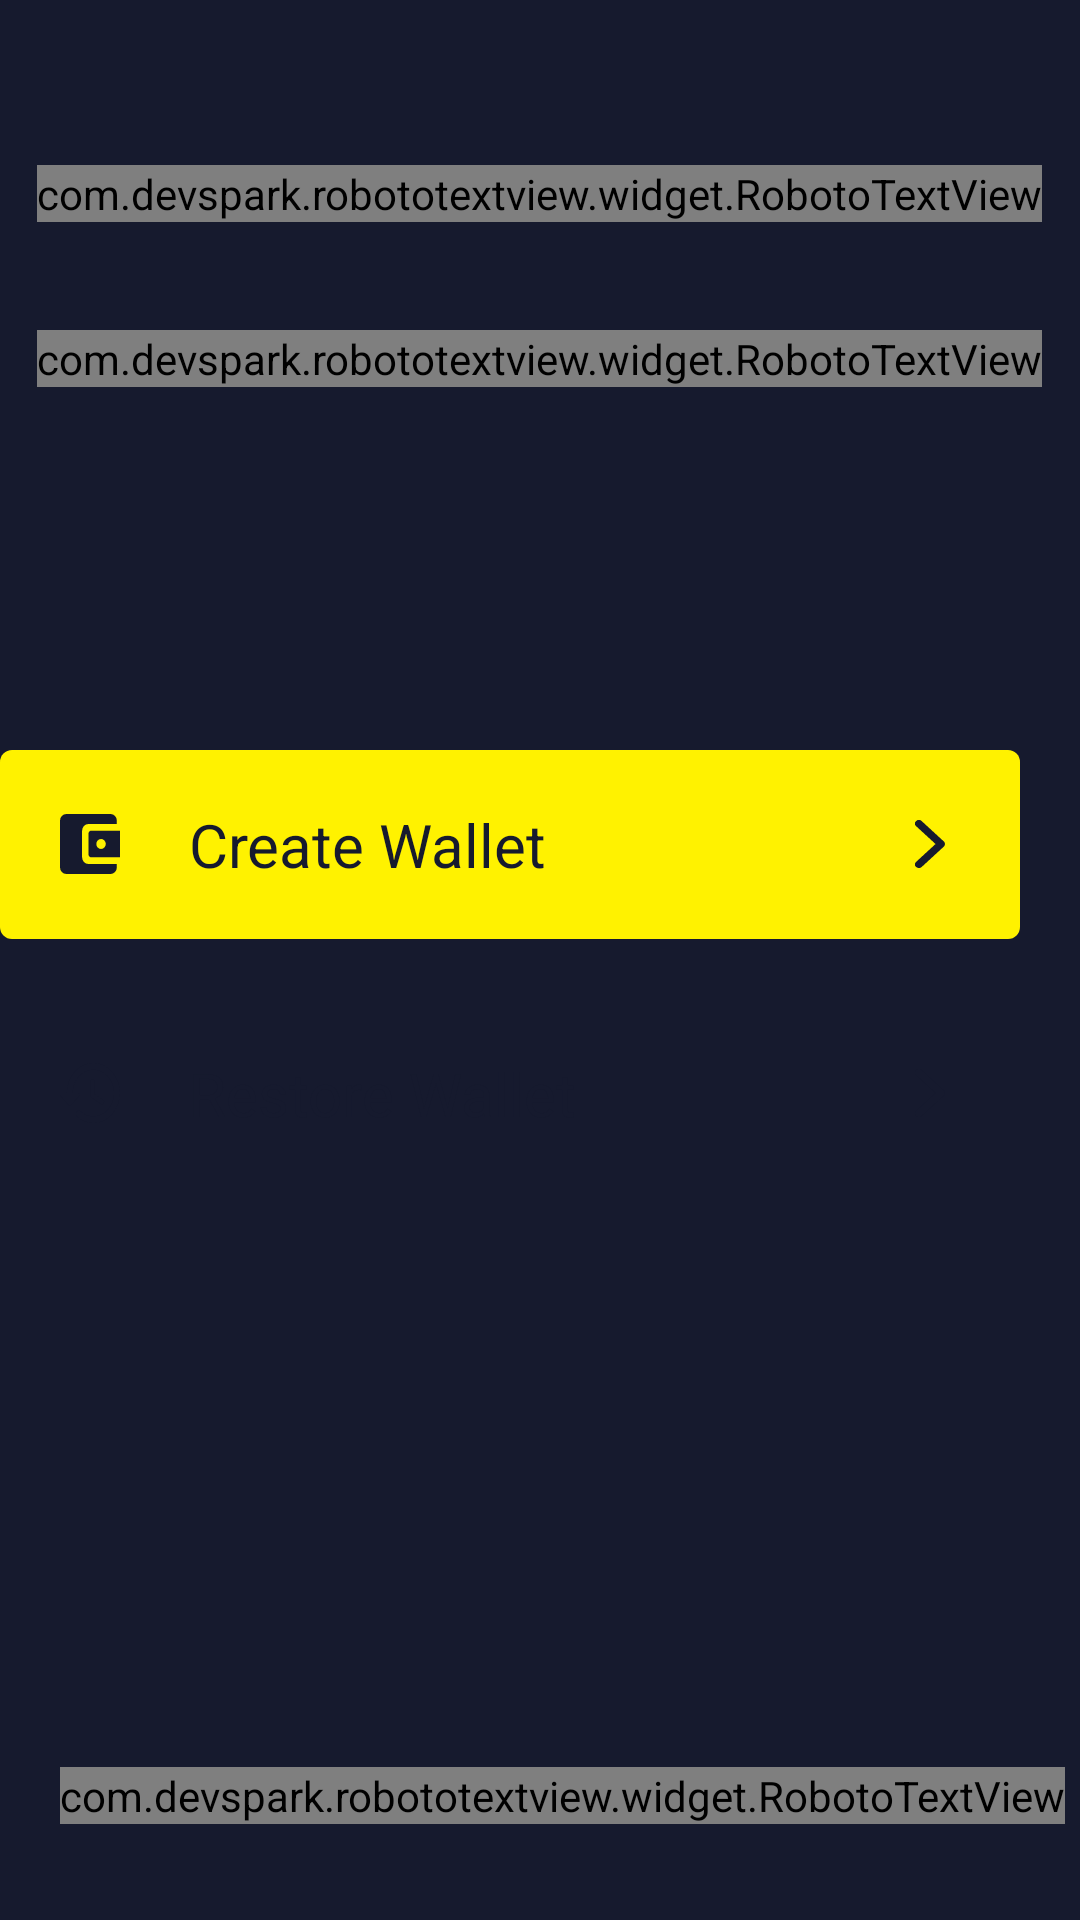

The Android layout XML behind this screen, and the referenced resources:
<!-- AndroidManifest.xml: application theme AppTheme -->
<!-- res/layout/fragment_access_wallet.xml -->
<?xml version="1.0" encoding="utf-8"?>
<RelativeLayout xmlns:android="http://schemas.android.com/apk/res/android"
                android:layout_width="match_parent"
                android:layout_height="match_parent"
                android:background="@color/main_background">

    <View android:id="@+id/logo"
          android:layout_height="@dimen/size125"
          android:layout_width="@dimen/size110"
          android:layout_marginTop="@dimen/size160"
          android:layout_centerHorizontal="true"
          android:visibility="gone"
          android:background="@drawable/ic_logo_app"/>

    <RelativeLayout android:id="@+id/logo_compat"
                    android:layout_width="match_parent"
                    android:layout_height="wrap_content"
                    android:layout_marginTop="@dimen/size110">
        <com.devspark.robototextview.widget.RobotoTextView
                android:layout_width="wrap_content"
                android:layout_height="wrap_content"
                android:layout_centerHorizontal="true"
                android:textColor="@color/white"
                android:textSize="@dimen/text96"
                android:text="Amoveo"/>

        <com.devspark.robototextview.widget.RobotoTextView
                android:layout_width="wrap_content"
                android:layout_height="wrap_content"
                android:layout_centerHorizontal="true"
                android:layout_marginTop="@dimen/size110"
                android:textColor="@color/yellow"
                android:textSize="@dimen/text48"
                android:text="@string/wallet"/>
    </RelativeLayout>

    <RelativeLayout android:id="@+id/create_wallet_button"
                    android:layout_width="match_parent"
                    android:layout_height="@dimen/size125"
                    android:layout_marginTop="@dimen/size500"
                    android:layout_marginEnd="@dimen/size40"
                    android:background="@drawable/rectangle_yellow">

        <View android:layout_width="@dimen/size40"
              android:layout_height="@dimen/size40"
              android:background="@drawable/ic_wallet"
              android:layout_marginStart="@dimen/size40"
              android:layout_alignParentStart="true"
              android:layout_centerVertical="true"/>

        <TextView android:layout_width="wrap_content"
                  android:layout_height="wrap_content"
                  android:layout_marginStart="@dimen/size125"
                  android:layout_alignParentStart="true"
                  android:layout_centerVertical="true"
                  android:textColor="@color/main_background"
                  android:textSize="@dimen/text40"
                  android:text="@string/action_create_wallet"/>

        <View android:layout_width="@dimen/size20"
              android:layout_height="@dimen/size32"
              android:layout_centerVertical="true"
              android:layout_alignParentEnd="true"
              android:layout_marginEnd="@dimen/size50"
              android:background="@drawable/ic_arrow_black"/>
    </RelativeLayout>

    <RelativeLayout android:id="@+id/restore_wallet_button"
                    android:layout_width="match_parent"
                    android:layout_height="@dimen/size125"
                    android:layout_marginTop="@dimen/size40"
                    android:layout_marginEnd="@dimen/size40"
                    android:layout_below="@+id/create_wallet_button"
                    android:background="@drawable/rectangle_white">

        <View android:layout_width="@dimen/size40"
              android:layout_height="@dimen/size40"
              android:background="@drawable/ic_restore"
              android:layout_marginStart="@dimen/size40"
              android:layout_alignParentStart="true"
              android:layout_centerVertical="true"/>

        <TextView android:layout_width="wrap_content"
                  android:layout_height="wrap_content"
                  android:layout_marginStart="@dimen/size125"
                  android:layout_alignParentStart="true"
                  android:layout_centerVertical="true"
                  android:textColor="@color/main_background"
                  android:textSize="@dimen/text40"
                  android:text="@string/action_restore_wallet"/>

        <View android:layout_width="@dimen/size20"
              android:layout_height="@dimen/size32"
              android:layout_centerVertical="true"
              android:layout_alignParentEnd="true"
              android:layout_marginEnd="@dimen/size50"
              android:background="@drawable/ic_arrow_black"/>
    </RelativeLayout>

    <com.devspark.robototextview.widget.RobotoTextView
            android:id="@+id/about"
            android:layout_width="wrap_content"
            android:layout_height="wrap_content"
            android:layout_marginStart="@dimen/size40"
            android:layout_marginBottom="@dimen/size63"
            android:layout_gravity="center_horizontal|bottom"
            android:textColor="@color/white"
            android:textSize="@dimen/text32"
            android:text="@string/action_about"
            android:layout_alignParentStart="true"
            android:layout_alignParentBottom="true"/>
</RelativeLayout>
<!-- resources referenced by this layout -->
<resources>
  <color name="main_background">#161a2e</color>
  <color name="white">#ffffff</color>
  <color name="yellow">#fff200</color>
  <dimen name="size110">28dp</dimen>
  <dimen name="size125">32dp</dimen>
  <dimen name="size160">40dp</dimen>
  <dimen name="size20">5dp</dimen>
  <dimen name="size32">8dp</dimen>
  <dimen name="size40">10dp</dimen>
  <dimen name="size50">13dp</dimen>
  <dimen name="size500">125dp</dimen>
  <dimen name="size63">16dp</dimen>
  <dimen name="text32">8sp</dimen>
  <dimen name="text40">10sp</dimen>
  <dimen name="text48">12sp</dimen>
  <dimen name="text96">24sp</dimen>
  <!-- drawable ic_arrow_black (drawable) -->
  <vector xmlns:android="http://schemas.android.com/apk/res/android"
          android:height="24dp"
          android:viewportHeight="14"
          android:viewportWidth="8"
          android:width="24dp">
      <path android:fillColor="#161a2e"
            android:pathData="M0.306,13.692a1.058,1.058 0,0 1,0 -1.488l5.172,-5.2 -5.172,-5.2a1.055,1.055 0,0 1,0 -1.487,1.04 1.04,0 0,1 1.478,0l5.909,5.948a1.051,1.051 0,0 1,0.306 0.743,1.051 1.051,0 0,1 -0.306,0.743l-5.909,5.949a1.04,1.04 0,0 1,-0.739 0.308,1.037 1.037,0 0,1 -0.739,-0.316z"/>
  </vector>
  <!-- drawable ic_restore (drawable) -->
  <vector android:height="24dp" android:viewportHeight="20"
      android:viewportWidth="23" android:width="24dp" xmlns:android="http://schemas.android.com/apk/res/android">
      <path android:fillColor="#161a2e" android:pathData="M13.136,0.002A10.144,10.144 0,0 0,2.595 10.002L0.554,10.002a0.558,0.558 0,0 0,-0.34 1L3.389,14.112a0.556,0.556 0,0 0,0.793 0L7.355,11.002a0.613,0.613 0,0 0,-0.453 -1h-2.04a7.836,7.836 0,0 1,8.048 -7.777,7.988 7.988,0 0,1 7.821,7.666 7.9,7.9 0,0 1,-7.935 7.888,7.607 7.607,0 0,1 -4.874,-1.667 1.075,1.075 0,0 0,-1.474 0.111,1.1 1.1,0 0,0 0.113,1.666A10.024,10.024 0,0 0,12.796 20.002a10.129,10.129 0,0 0,10.2 -10.332A10.239,10.239 0,0 0,13.136 0.002zM12.456,5.557a0.886,0.886 0,0 0,-0.907 0.889v4.111a1.162,1.162 0,0 0,0.567 1l3.514,2.111a0.793,0.793 0,0 0,1.134 -0.333,0.763 0.763,0 0,0 -0.34,-1.111l-3.287,-1.889v-4c0.226,-0.445 -0.114,-0.778 -0.681,-0.778z"/>
  </vector>
  <!-- drawable ic_wallet (drawable) -->
  <vector android:height="24dp" android:viewportHeight="18"
      android:viewportWidth="19" android:width="24dp" xmlns:android="http://schemas.android.com/apk/res/android">
      <path android:fillColor="#161a2e" android:pathData="M7,13L7,5a2.006,2.006 0,0 1,2 -2h9L18,2a2.006,2.006 0,0 0,-2 -2L2,0a2.006,2.006 0,0 0,-2 2v14a2.006,2.006 0,0 0,2 2h14a2.006,2.006 0,0 0,2 -2v-1L9,15a2.006,2.006 0,0 1,-2 -2zM10,5a0.945,0.945 0,0 0,-1 1v6a0.945,0.945 0,0 0,1 1h9L19,5zM13,10.5A1.5,1.5 0,1 1,14.5 9a1.538,1.538 0,0 1,-1.5 1.5z"/>
  </vector>
  <!-- drawable rectangle_yellow (drawable) -->
  <?xml version="1.0" encoding="UTF-8"?>
  <shape xmlns:android="http://schemas.android.com/apk/res/android"
         android:shape="rectangle">
      <solid android:color="#fff200"/>
      <corners android:radius="4dp"/>
  </shape>
  <string name="action_about">About Amoveo Wallet</string>
  <string name="action_create_wallet">Create Wallet</string>
  <string name="action_restore_wallet">Restore Wallet</string>
  <string name="wallet">Wallet</string>
  <style name="AppTheme" parent="Theme.AppCompat.Light.NoActionBar">
          
          <item name="colorPrimary">@color/colorPrimary</item>
          <item name="colorPrimaryDark">@color/colorPrimaryDark</item>
          <item name="colorAccent">@color/colorAccent</item>
      </style>
  <color name="colorPrimary">#aeafb6</color>
  <color name="colorPrimaryDark">#ff000000</color>
  <color name="colorAccent">#5c5f6d</color>
</resources>
